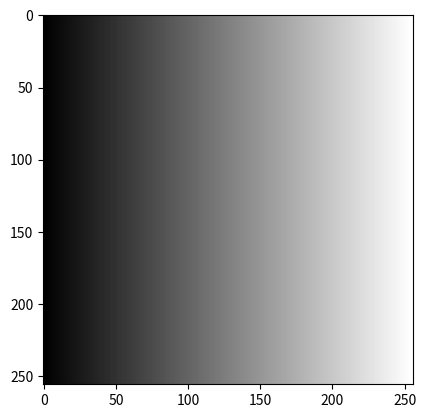

Reproduce this figure in Python.
import numpy as np

def normalize(arrIn):
    input_max = np.max(arrIn)
    input_min = np.min(arrIn)
    # maps from [input min, input max] to [0,1]
    return (arrIn - input_min) / (input_max - input_min)

def fade(t):
    return t * t * t * (t * (t * 6 - 15) + 10)

def grad(hash,x,y):
    vec = np.array([[0,1],[0,-1],[1,0],[-1,0]])
    g = vec[hash % 4]
    return g[:, :, 0] * x + g[:, :, 1] * y

def lerp(a,b,x):
    return a + x*(b-a)

def dist(grid, points):
    dx = points[:,:,0]-grid[:,:,0]
    dy = points[:,:,1]-grid[:,:,1]
    return dx*dx + dy*dy

### NOISE FUNCTIONS

# standard white noise
def whitenoise2d(shape,seed=0):
    np.random.seed(seed)
    return normalize(np.random.rand(shape,shape))

# [redacted]
def perlin2d(x,y,seed):
    np.random.seed(seed)
    p = np.arange(256,dtype=int)
    np.random.shuffle(p)
    p = np.stack([p,p]).flatten()

    xi, yi = x.astype(int), y.astype(int)
    xf, yf = x - xi, y - yi

    u, v = fade(xf), fade(yf)

    dot_aa = grad(p[ p[xi] + yi     ], xf  , yf  )
    dot_ab = grad(p[ p[xi] + yi+1   ], xf  , yf-1)
    dot_ba = grad(p[ p[xi+1] + yi   ], xf-1, yf  )
    dot_bb = grad(p[ p[xi+1] + yi+1 ], xf-1, yf-1)

    x1 = lerp(dot_aa, dot_ba, u)
    x2 = lerp(dot_ab, dot_bb, u)
    y1 = lerp(x1, x2, v)

    return normalize(y1)

# cellular noise, TODO: add voronoi flag
def worley2d(shape,res,seed=0,tile=0):
    np.random.seed(seed)
    step = res/shape
    d = shape//res

    # make [res x res] grid with random point in each
    grid = np.mgrid[0:res:step, 0:res:step].transpose(1,2,0) % 1
    rand = np.random.rand(res+2,res+2,2) # + 2 gives us a buffer on each side of our texture
    points = rand.repeat(d, axis=0).repeat(d, axis=1)

    if (tile):
        points[0:d,:] = points[-2*d:-d,:]
        points[:,0:d] = points[:,-2*d:-d]
        points[-d:,:] = points[d:2*d,:]
        points[:,-d:] = points[:,d:2*d]

    p  = points[d:-d,d:-d] # point we are centered on
    n  = points[d:-d, 0:-2*d]   + [ 0,-1]
    ne = points[2*d:, 0:-2*d]   + [ 1,-1]
    e  = points[2*d:, d:-d]     + [ 1, 0]
    se = points[2*d:, 2*d:]     + [ 1, 1]
    s  = points[d:-d, 2*d:]     + [ 0, 1]
    sw = points[0:-2*d, 2*d:]   + [-1, 1]
    w  = points[0:-2*d, d:-d]   + [-1, 0]
    nw = points[0:-2*d, 0:-2*d] + [-1,-1]

    neighbors = [nw, n, ne, w, p, e, sw, s, se]
    distances = np.asarray([dist(grid,dir) for dir in neighbors]).transpose(1,2,0)

    return normalize(np.sqrt(distances.min(axis=2)))

def fBM2d(x,y,shape,seed=0):
    octaves = 3
    amp = 1
    freq = 1
    fBM = np.empty((shape,shape))
    for i in range(octaves):
        fBM += amp * perlin2d(x*freq,y*freq,seed)
        amp /= 2.
        freq *= 2.
    return normalize(fBM)

def stripes2d(shape,scale,dir=(1,0)):
    res = shape/scale
    step = res/shape
    print(shape, scale, res, step)
    arr = np.mgrid[0:res:step,0:res:step].transpose(2,1,0)
    if (dir==(0,0)): # do rings
        arr -= res/2 # center coords
        return np.sin(np.sqrt( (arr[:,:,0]-.5)*(arr[:,:,0]-.5) + (arr[:,:,1]-.5)*(arr[:,:,1]-.5) ))
    else:
        return np.sin(np.sum(arr * dir, axis=2)) # sin(x * dir.x + y * dir.y)

def gradient(shape,dir=(1,0)):
    return normalize(np.sum(np.mgrid[0:shape,0:shape].transpose(2,1,0) * dir, axis=2))

import matplotlib.pyplot as plt
if __name__ == '__main__':
    # plt.imshow(stripes2d(256,4), cmap='grey')
    # plt.show()

    plt.imshow(gradient(256), cmap='grey')
    plt.show()

# TODO: figure out function composition
# - pass array as input for all funcs?

### sources:
# normalize
# - https://stackoverflow.com/questions/5731863/mapping-a-numeric-range-onto-another
# perlin
# - https://stackoverflow.com/questions/42147776/producing-2d-perlin-noise-with-numpy
# - https://adrianb.io/2014/08/09/perlinnoise.html